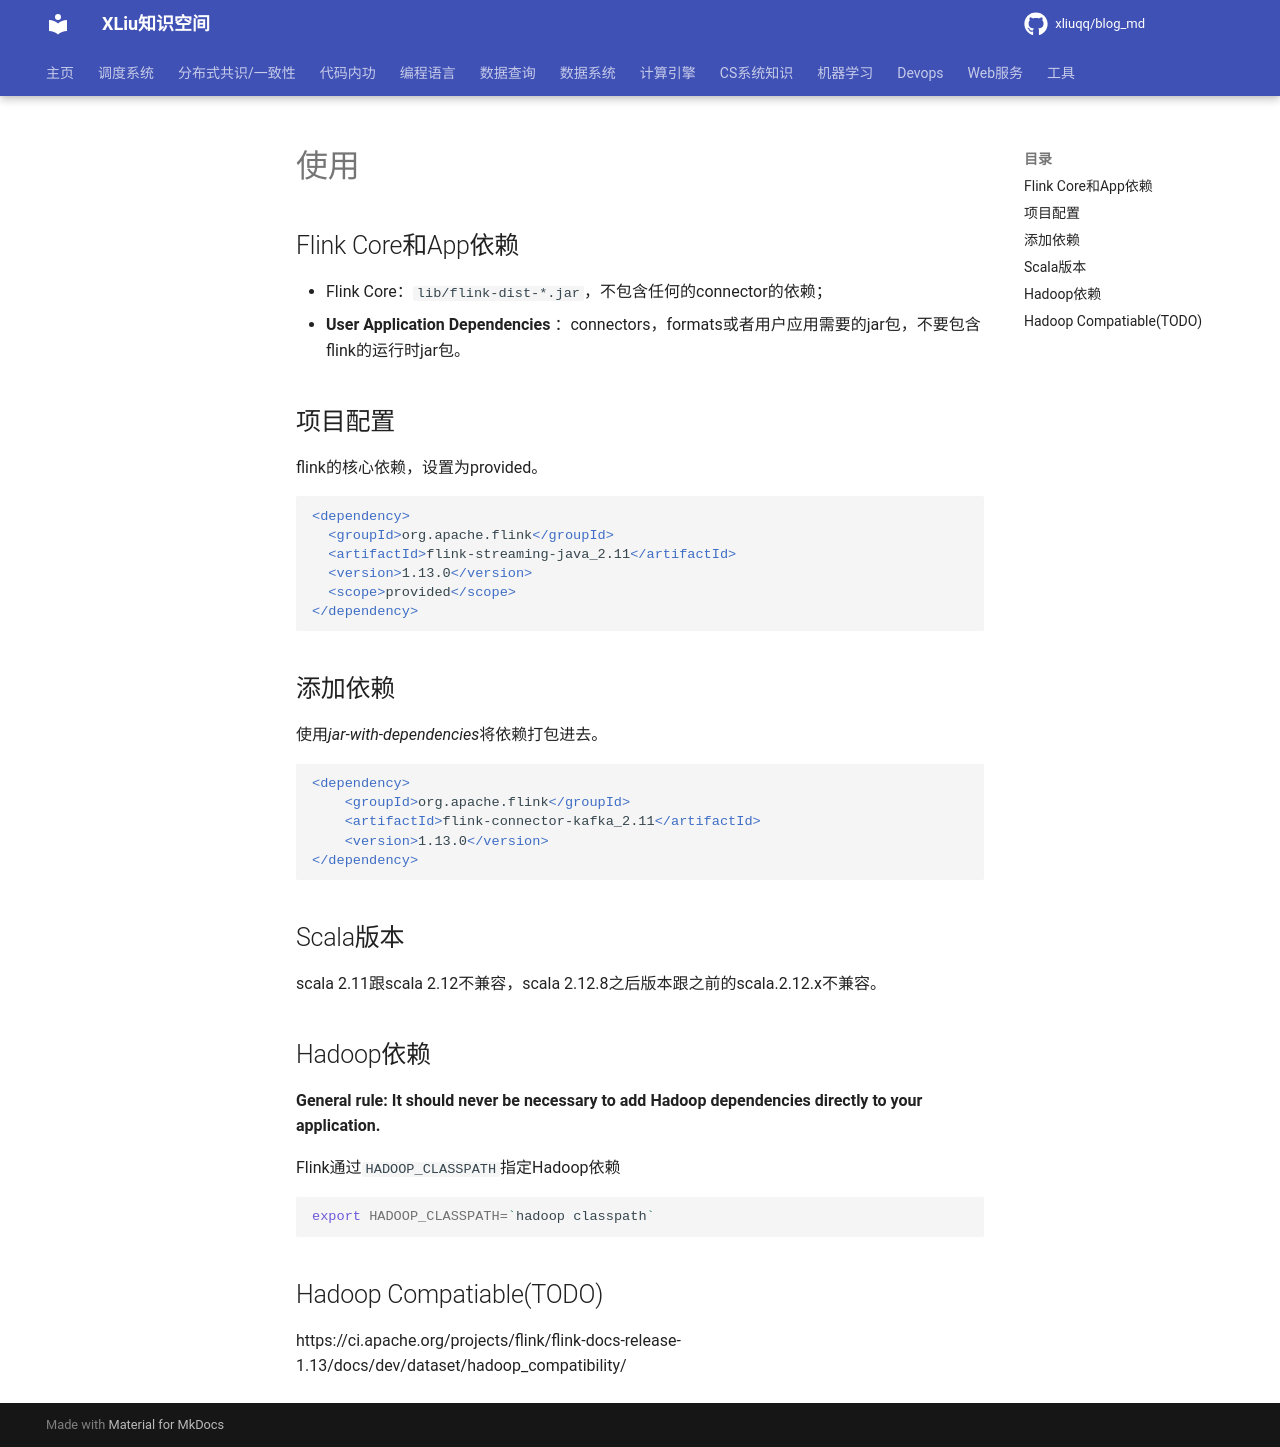

repository: xliuqq/blog_md · page: distributed_computing/flink/usage.html · generator: mkdocs

# 使用



## Flink Core和App依赖

- Flink Core：`lib/flink-dist-*.jar`，不包含任何的connector的依赖；
- **User Application Dependencies** ：connectors，formats或者用户应用需要的jar包，不要包含flink的运行时jar包。





## 项目配置

flink的核心依赖，设置为provided。

```xml
<dependency>
  <groupId>org.apache.flink</groupId>
  <artifactId>flink-streaming-java_2.11</artifactId>
  <version>1.13.0</version>
  <scope>provided</scope>
</dependency>
```



## 添加依赖

使用*jar-with-dependencies*将依赖打包进去。

```xml
<dependency>
    <groupId>org.apache.flink</groupId>
    <artifactId>flink-connector-kafka_2.11</artifactId>
    <version>1.13.0</version>
</dependency>
```



## Scala版本

scala 2.11跟scala 2.12不兼容，scala 2.12.8之后版本跟之前的scala.2.12.x不兼容。



## Hadoop依赖

**General rule: It should never be necessary to add Hadoop dependencies directly to your application.**

Flink通过`HADOOP_CLASSPATH`指定Hadoop依赖

```bash
export HADOOP_CLASSPATH=`hadoop classpath`
```



## Hadoop Compatiable(TODO)

https://ci.apache.org/projects/flink/flink-docs-release-1.13/docs/dev/dataset/hadoop_compatibility/
